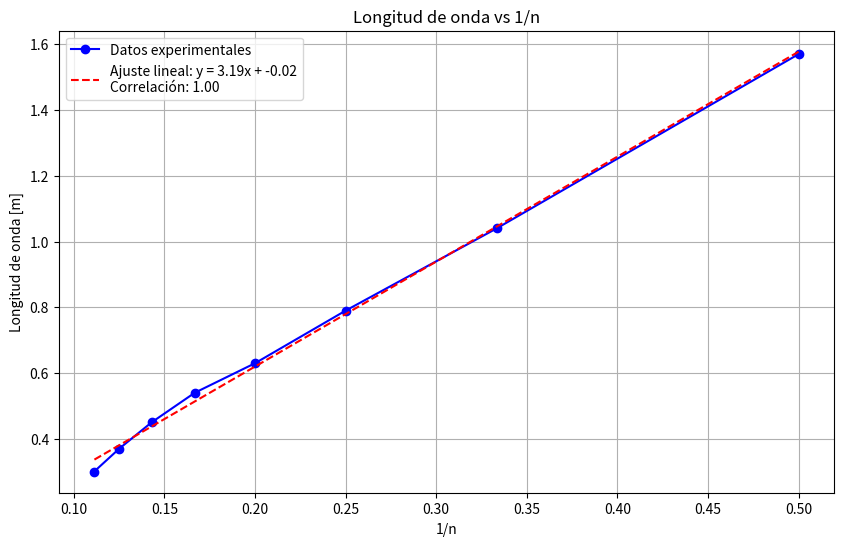

Here is the Python script that generated this plot:
import pandas as pd
import matplotlib.pyplot as plt
import numpy as np

# Definición del dataframe
datos = {
    "n": [2, 3, 4, 5, 6, 7, 8, 9],
    "frecuencia-teo[hz]": [13.78, 20.67, 27.56, 34.45, 41.34, 48.23, 55.12, 62.01],
    "frecuencia-exp[hz]": [13.70, 20.70, 27.60, 34.30, 41.00, 47.80, 56.20, 62.10],
    "longitud-onda[m]": [1.57, 1.04, 0.79, 0.63, 0.54, 0.45, 0.37, 0.30],
    "velocidad[m*hz]": [21.57, 21.63, 21.80, 21.78, 22.34, 21.74, 20.79, 18.69],
}

# Agregar la columna "1/n"
datos["1/n"] = [1/valor for valor in datos["n"]]
datos['producto'] = [longitud * nodos for longitud, nodos in zip(datos['longitud-onda[m]'], datos['n'])]

# Crear el DataFrame
df = pd.DataFrame(datos)

# Calcular la diferencia porcentual entre frecuencia-teo[hz] y frecuencia-exp[hz]
df['diferencia'] = ((df['frecuencia-teo[hz]'] - df['frecuencia-exp[hz]']) / df['frecuencia-teo[hz]']) * 100

# Calcular la línea de ajuste lineal
x = df["1/n"]
y = df["longitud-onda[m]"]
coef = np.polyfit(x, y, 1)
poly1d_fn = np.poly1d(coef)

# Calcular la correlación
correlacion = np.corrcoef(x, y)[0, 1]

# Crear el gráfico
plt.figure(figsize=(10, 6))
plt.plot(x, y, marker='o', linestyle='-', color='b', label='Datos experimentales')
plt.plot(x, poly1d_fn(x), color='r', linestyle='--', label=f'Ajuste lineal: y = {coef[0]:.2f}x + {coef[1]:.2f}\nCorrelación: {correlacion:.2f}')

# Configurar el título y las etiquetas de los ejes
plt.title('Longitud de onda vs 1/n')
plt.xlabel('1/n')
plt.ylabel('Longitud de onda [m]')
plt.legend()

# Mostrar el gráfico
plt.grid(True)
plt.show()

# Calculos estadisticos (promedio entre otros)
print("El promedio de las velocidades es:", df["velocidad[m*hz]"].mean())
print("El promedio de los productos de lambda por los nodos es:", df['producto'].mean())

# Mostrar el DataFrame actualizado con la nueva columna
print(df)

# Exportar a Excel
#df.to_excel('Tabla1.xlsx', index=False)
